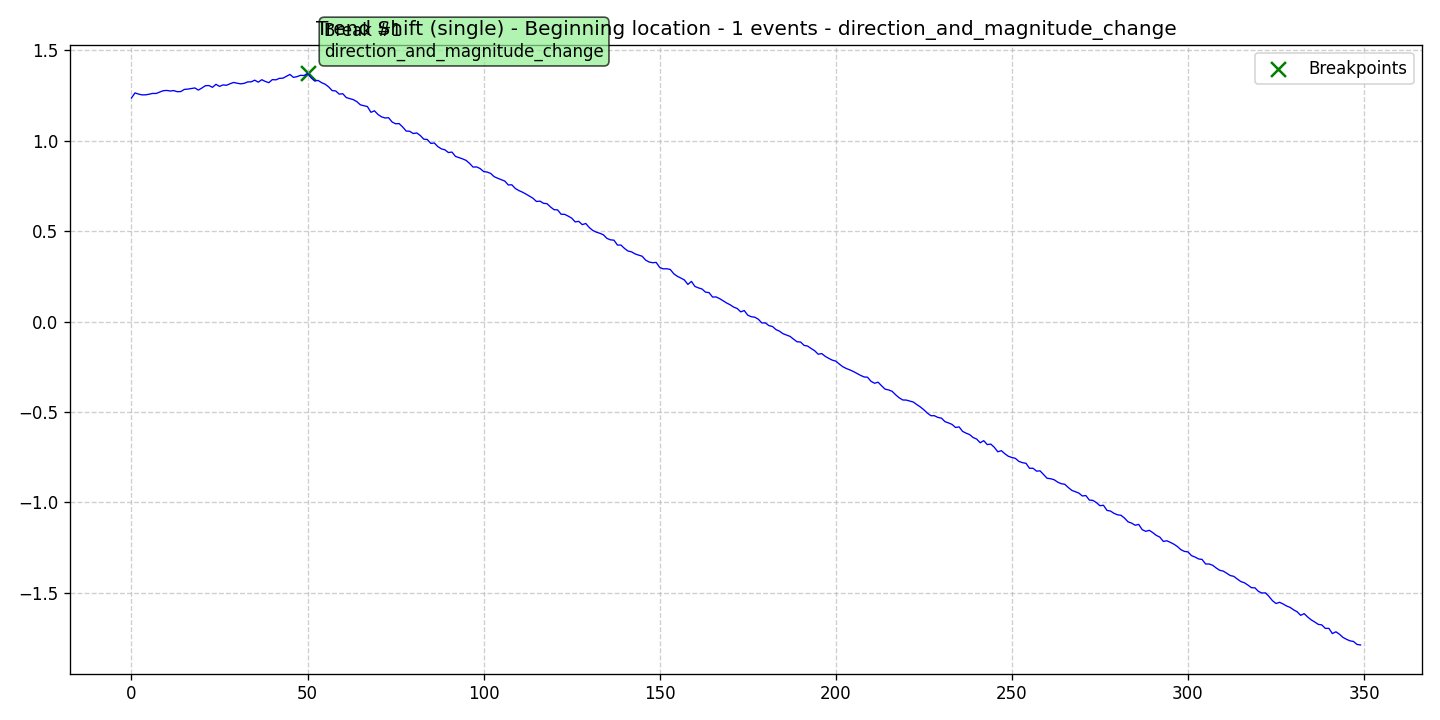

Data behind this chart, as committed beside it:
data, stationary, det_lin_up, det_lin_down, det_quad, det_cubic, det_exp, det_damped, stoc_trend, volatility, single_seas, multiple_seas, point_anom_single, point_anom_multi, collect_anom, context_anom, mean_shift, var_shift, trend_shift, date, is_break, is_anomaly, is_multi, location_beginning
1.237, 0, 0, 0, 0, 0, 0, 0, 0, 0, 0, 0, 0, 0, 0, 0, 0, 0, 1, 2020-01-01, 0, 0, 0, 1
1.264, 0, 0, 0, 0, 0, 0, 0, 0, 0, 0, 0, 0, 0, 0, 0, 0, 0, 1, 2020-01-02, 0, 0, 0, 1
1.258, 0, 0, 0, 0, 0, 0, 0, 0, 0, 0, 0, 0, 0, 0, 0, 0, 0, 1, 2020-01-03, 0, 0, 0, 1
1.254, 0, 0, 0, 0, 0, 0, 0, 0, 0, 0, 0, 0, 0, 0, 0, 0, 0, 1, 2020-01-04, 0, 0, 0, 1
1.254, 0, 0, 0, 0, 0, 0, 0, 0, 0, 0, 0, 0, 0, 0, 0, 0, 0, 1, 2020-01-05, 0, 0, 0, 1
1.257, 0, 0, 0, 0, 0, 0, 0, 0, 0, 0, 0, 0, 0, 0, 0, 0, 0, 1, 2020-01-06, 0, 0, 0, 1
1.262, 0, 0, 0, 0, 0, 0, 0, 0, 0, 0, 0, 0, 0, 0, 0, 0, 0, 1, 2020-01-07, 0, 0, 0, 1
1.261, 0, 0, 0, 0, 0, 0, 0, 0, 0, 0, 0, 0, 0, 0, 0, 0, 0, 1, 2020-01-08, 0, 0, 0, 1
1.269, 0, 0, 0, 0, 0, 0, 0, 0, 0, 0, 0, 0, 0, 0, 0, 0, 0, 1, 2020-01-09, 0, 0, 0, 1
1.277, 0, 0, 0, 0, 0, 0, 0, 0, 0, 0, 0, 0, 0, 0, 0, 0, 0, 1, 2020-01-10, 0, 0, 0, 1
1.278, 0, 0, 0, 0, 0, 0, 0, 0, 0, 0, 0, 0, 0, 0, 0, 0, 0, 1, 2020-01-11, 0, 0, 0, 1
1.275, 0, 0, 0, 0, 0, 0, 0, 0, 0, 0, 0, 0, 0, 0, 0, 0, 0, 1, 2020-01-12, 0, 0, 0, 1
1.277, 0, 0, 0, 0, 0, 0, 0, 0, 0, 0, 0, 0, 0, 0, 0, 0, 0, 1, 2020-01-13, 0, 0, 0, 1
1.271, 0, 0, 0, 0, 0, 0, 0, 0, 0, 0, 0, 0, 0, 0, 0, 0, 0, 1, 2020-01-14, 0, 0, 0, 1
1.272, 0, 0, 0, 0, 0, 0, 0, 0, 0, 0, 0, 0, 0, 0, 0, 0, 0, 1, 2020-01-15, 0, 0, 0, 1
1.284, 0, 0, 0, 0, 0, 0, 0, 0, 0, 0, 0, 0, 0, 0, 0, 0, 0, 1, 2020-01-16, 0, 0, 0, 1
1.285, 0, 0, 0, 0, 0, 0, 0, 0, 0, 0, 0, 0, 0, 0, 0, 0, 0, 1, 2020-01-17, 0, 0, 0, 1
1.289, 0, 0, 0, 0, 0, 0, 0, 0, 0, 0, 0, 0, 0, 0, 0, 0, 0, 1, 2020-01-18, 0, 0, 0, 1
1.292, 0, 0, 0, 0, 0, 0, 0, 0, 0, 0, 0, 0, 0, 0, 0, 0, 0, 1, 2020-01-19, 0, 0, 0, 1
1.28, 0, 0, 0, 0, 0, 0, 0, 0, 0, 0, 0, 0, 0, 0, 0, 0, 0, 1, 2020-01-20, 0, 0, 0, 1
1.292, 0, 0, 0, 0, 0, 0, 0, 0, 0, 0, 0, 0, 0, 0, 0, 0, 0, 1, 2020-01-21, 0, 0, 0, 1
1.304, 0, 0, 0, 0, 0, 0, 0, 0, 0, 0, 0, 0, 0, 0, 0, 0, 0, 1, 2020-01-22, 0, 0, 0, 1
1.305, 0, 0, 0, 0, 0, 0, 0, 0, 0, 0, 0, 0, 0, 0, 0, 0, 0, 1, 2020-01-23, 0, 0, 0, 1
1.295, 0, 0, 0, 0, 0, 0, 0, 0, 0, 0, 0, 0, 0, 0, 0, 0, 0, 1, 2020-01-24, 0, 0, 0, 1
1.312, 0, 0, 0, 0, 0, 0, 0, 0, 0, 0, 0, 0, 0, 0, 0, 0, 0, 1, 2020-01-25, 0, 0, 0, 1
1.301, 0, 0, 0, 0, 0, 0, 0, 0, 0, 0, 0, 0, 0, 0, 0, 0, 0, 1, 2020-01-26, 0, 0, 0, 1
1.309, 0, 0, 0, 0, 0, 0, 0, 0, 0, 0, 0, 0, 0, 0, 0, 0, 0, 1, 2020-01-27, 0, 0, 0, 1
1.307, 0, 0, 0, 0, 0, 0, 0, 0, 0, 0, 0, 0, 0, 0, 0, 0, 0, 1, 2020-01-28, 0, 0, 0, 1
1.315, 0, 0, 0, 0, 0, 0, 0, 0, 0, 0, 0, 0, 0, 0, 0, 0, 0, 1, 2020-01-29, 0, 0, 0, 1
1.322, 0, 0, 0, 0, 0, 0, 0, 0, 0, 0, 0, 0, 0, 0, 0, 0, 0, 1, 2020-01-30, 0, 0, 0, 1
1.318, 0, 0, 0, 0, 0, 0, 0, 0, 0, 0, 0, 0, 0, 0, 0, 0, 0, 1, 2020-01-31, 0, 0, 0, 1
1.315, 0, 0, 0, 0, 0, 0, 0, 0, 0, 0, 0, 0, 0, 0, 0, 0, 0, 1, 2020-02-01, 0, 0, 0, 1
1.317, 0, 0, 0, 0, 0, 0, 0, 0, 0, 0, 0, 0, 0, 0, 0, 0, 0, 1, 2020-02-02, 0, 0, 0, 1
1.325, 0, 0, 0, 0, 0, 0, 0, 0, 0, 0, 0, 0, 0, 0, 0, 0, 0, 1, 2020-02-03, 0, 0, 0, 1
1.326, 0, 0, 0, 0, 0, 0, 0, 0, 0, 0, 0, 0, 0, 0, 0, 0, 0, 1, 2020-02-04, 0, 0, 0, 1
1.335, 0, 0, 0, 0, 0, 0, 0, 0, 0, 0, 0, 0, 0, 0, 0, 0, 0, 1, 2020-02-05, 0, 0, 0, 1
1.324, 0, 0, 0, 0, 0, 0, 0, 0, 0, 0, 0, 0, 0, 0, 0, 0, 0, 1, 2020-02-06, 0, 0, 0, 1
1.338, 0, 0, 0, 0, 0, 0, 0, 0, 0, 0, 0, 0, 0, 0, 0, 0, 0, 1, 2020-02-07, 0, 0, 0, 1
1.328, 0, 0, 0, 0, 0, 0, 0, 0, 0, 0, 0, 0, 0, 0, 0, 0, 0, 1, 2020-02-08, 0, 0, 0, 1
1.321, 0, 0, 0, 0, 0, 0, 0, 0, 0, 0, 0, 0, 0, 0, 0, 0, 0, 1, 2020-02-09, 0, 0, 0, 1
1.338, 0, 0, 0, 0, 0, 0, 0, 0, 0, 0, 0, 0, 0, 0, 0, 0, 0, 1, 2020-02-10, 0, 0, 0, 1
1.337, 0, 0, 0, 0, 0, 0, 0, 0, 0, 0, 0, 0, 0, 0, 0, 0, 0, 1, 2020-02-11, 0, 0, 0, 1
1.345, 0, 0, 0, 0, 0, 0, 0, 0, 0, 0, 0, 0, 0, 0, 0, 0, 0, 1, 2020-02-12, 0, 0, 0, 1
1.346, 0, 0, 0, 0, 0, 0, 0, 0, 0, 0, 0, 0, 0, 0, 0, 0, 0, 1, 2020-02-13, 0, 0, 0, 1
1.356, 0, 0, 0, 0, 0, 0, 0, 0, 0, 0, 0, 0, 0, 0, 0, 0, 0, 1, 2020-02-14, 0, 0, 0, 1
1.367, 0, 0, 0, 0, 0, 0, 0, 0, 0, 0, 0, 0, 0, 0, 0, 0, 0, 1, 2020-02-15, 0, 0, 0, 1
1.35, 0, 0, 0, 0, 0, 0, 0, 0, 0, 0, 0, 0, 0, 0, 0, 0, 0, 1, 2020-02-16, 0, 0, 0, 1
1.354, 0, 0, 0, 0, 0, 0, 0, 0, 0, 0, 0, 0, 0, 0, 0, 0, 0, 1, 2020-02-17, 0, 0, 0, 1
1.362, 0, 0, 0, 0, 0, 0, 0, 0, 0, 0, 0, 0, 0, 0, 0, 0, 0, 1, 2020-02-18, 0, 0, 0, 1
1.361, 0, 0, 0, 0, 0, 0, 0, 0, 0, 0, 0, 0, 0, 0, 0, 0, 0, 1, 2020-02-19, 0, 0, 0, 1
1.372, 0, 0, 0, 0, 0, 0, 0, 0, 0, 0, 0, 0, 0, 0, 0, 0, 0, 1, 2020-02-20, 1, 0, 0, 1
1.348, 0, 0, 0, 0, 0, 0, 0, 0, 0, 0, 0, 0, 0, 0, 0, 0, 0, 1, 2020-02-21, 0, 0, 0, 1
1.331, 0, 0, 0, 0, 0, 0, 0, 0, 0, 0, 0, 0, 0, 0, 0, 0, 0, 1, 2020-02-22, 0, 0, 0, 1
1.333, 0, 0, 0, 0, 0, 0, 0, 0, 0, 0, 0, 0, 0, 0, 0, 0, 0, 1, 2020-02-23, 0, 0, 0, 1
1.321, 0, 0, 0, 0, 0, 0, 0, 0, 0, 0, 0, 0, 0, 0, 0, 0, 0, 1, 2020-02-24, 0, 0, 0, 1
1.313, 0, 0, 0, 0, 0, 0, 0, 0, 0, 0, 0, 0, 0, 0, 0, 0, 0, 1, 2020-02-25, 0, 0, 0, 1
1.297, 0, 0, 0, 0, 0, 0, 0, 0, 0, 0, 0, 0, 0, 0, 0, 0, 0, 1, 2020-02-26, 0, 0, 0, 1
1.277, 0, 0, 0, 0, 0, 0, 0, 0, 0, 0, 0, 0, 0, 0, 0, 0, 0, 1, 2020-02-27, 0, 0, 0, 1
1.275, 0, 0, 0, 0, 0, 0, 0, 0, 0, 0, 0, 0, 0, 0, 0, 0, 0, 1, 2020-02-28, 0, 0, 0, 1
1.258, 0, 0, 0, 0, 0, 0, 0, 0, 0, 0, 0, 0, 0, 0, 0, 0, 0, 1, 2020-02-29, 0, 0, 0, 1
... 290 more rows
